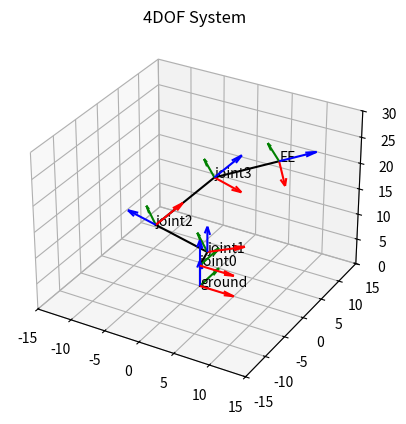

Write the Python code that produced this figure.
import numpy as np
import matplotlib.pyplot as plt
from mpl_toolkits.mplot3d import Axes3D


def rotation(rotx, roty, rotz):
    rotx_mat = np.array([[1, 0, 0], [0, np.cos(rotx), -np.sin(rotx)], [0, np.sin(rotx), np.cos(rotx)]])
    roty_mat = np.array([[np.cos(roty), 0, np.sin(roty)], [0, 1, 0], [-np.sin(roty), 0, np.cos(roty)]])
    rotz_mat = np.array([[np.cos(rotz), -np.sin(rotz), 0], [np.sin(rotz), np.cos(rotz), 0], [0, 0, 1]])
    rot = rotx_mat @ roty_mat @ rotz_mat
    return rot  


def translation(x, y, z):
    return np.array([[x],[y],[z]])

# def compound(x, y, z, rotx, roty, rotz):
#     total =  np.vstack([np.hstack([rotation(rotx, roty, rotz), translation(x, y, z)]), np.array([0, 0, 0, 1])])
#     return total


def compound(rotmatrix, transvector):
    total = np.vstack([np.hstack([rotmatrix, transvector]), np.array([0, 0, 0, 1])])
    return total


# Define parameters
lground = 4.1  # cm
l0z = 2.5  # cm
l0x = 1  # cm
q0 = np.radians(45)
l1 = 9.525   # cm (3.75”)
q1 = np.radians(-45)
l2 = 10.795  # cm (4.25”)
q2 = np.radians(90)
l3 = 8.5725  # cm (3.375”)
q3 = np.radians(35)


# Create RGB axis data
length = 5
axis_system = np.array([[length,0,0], [0,length,0],[0,0,length]])
origin = np.array([0,0,0,0,0,0])
joint0 = np.array([0,0,lground,0,0,0])
joint1 = np.array([l0x,0,l0z,0,0,q0])
joint2 = np.array([0,0,l1,0,q1,0])
joint3 = np.array([0,0,l2,0,q2,0])
EE = np.array([0,0,l3,0,q3,0])
names = ['ground', 'joint0', 'joint1', 'joint2', 'joint3', 'EE']


# Create figure and 3D axis
fig = plt.figure()
ax = fig.add_subplot(111, projection='3d')
colors = ['r', 'g', 'b']
latest_pos = np.array([[0],[0],[0]])
latest_rot = np.array([[1,0,0],[0,1,0],[0,0,1]])
namecount = 0

# Plot each axis system at its respective position
for pos in origin, joint0, joint1, joint2, joint3, EE:
    old_pos = latest_pos
    latest_rot = latest_rot @ rotation(pos[3],pos[4],pos[5])
    latest_pos = latest_rot @ np.array([[pos[0]],[pos[1]],[pos[2]]]) + latest_pos
    compound_matrix = compound(latest_rot, latest_pos)
    new_pos = (compound_matrix @ np.vstack([np.array([[0],[0],[0]]),[1]]))[:-1]
    ax.plot([old_pos[0][0], new_pos[0][0]], [old_pos[1][0], new_pos[1][0]], [old_pos[2][0], new_pos[2][0]], color='black')
    ax.text(new_pos[0][0], new_pos[1][0], new_pos[2][0], names[namecount])
    namecount += 1
    for axis in axis_system:
        new_axis = (compound_matrix @ np.vstack([*axis, np.array([1])]))[:-1]
        ax.quiver(*new_pos,*(new_axis-new_pos), color=colors[axis_system.tolist().index(axis.tolist())])
    latest_pos = new_pos
    

# Set axis limits
box_size = 15
ax.set_xlim(-box_size, box_size)
ax.set_ylim(-box_size, box_size)
ax.set_zlim(0, 2*box_size)
        
# ax.set_box_aspect([1,1,1])

z = lground + l0z + l1*np.cos(q1) + l2*np.cos(q1 + q2) + l3*np.cos(q1 + q2 + q3)
y = (l1*np.sin(q1) + l2*np.sin(q1 + q2) + l3*np.sin(q1 + q2 + q3))*np.sin(q0)
x = (l1*np.sin(q1) + l2*np.sin(q1 + q2) + l3*np.sin(q1 + q2 + q3))*np.cos(q0)
print(x, y, z)

# Set plot title
plt.title('4DOF System')

# Show plot
# plt.savefig('3d.eps', format='eps', dpi=1000)
plt.show()
